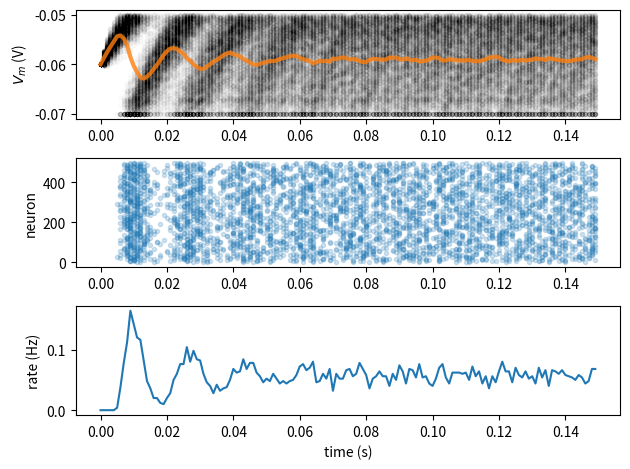

Reproduce this figure in Python.
# Imports
import numpy as np
import matplotlib.pyplot as plt

t_max = 150e-3   # second
dt = 1e-3        # second
tau = 20e-3      # second
el = -60e-3      # milivolt
vr = -70e-3      # milivolt
vth = -50e-3     # milivolt
r = 100e6        # ohm
i_mean = 25e-11  # ampere

np.random.seed(2020)

# Initialize t_range, step_end, n, v_n, i and nbins
# Initialize step_end, t_range, n, v_n and i
t_range = np.arange(0, t_max, dt)
step_end = len(t_range)
n = 500
v_n = el * np.ones([n, step_end])
i = i_mean * (1 + 0.1 * (t_max / dt)**(0.5) * (2 * np.random.random([n, step_end]) - 1))

# Initialize spikes and spikes_n
spikes = {j: [] for j in range(n)}
spikes_n = np.zeros([step_end])

# Loop over time steps
for step, t in enumerate(t_range):

  # Skip first iteration
  if step == 0:
    continue

  # Compute v_n
  v_n[:, step] = v_n[:, step - 1] + (dt / tau) * (el - v_n[:, step - 1] + r*i[:, step])

  # Loop over simulations
  for j in range(n):

    # Check if voltage above threshold
    if v_n[j, step] >= vth:

      # Reset to reset voltage
      v_n[j, step] = vr

      # Add this spike time
      spikes[j] += [t]

      # Add spike count to this step
      spikes_n[step] += 1

# Collect mean Vm and mean spiking rate
v_mean = np.mean(v_n, axis=0)
spikes_mean =  spikes_n / n

# Initialize the figure
plt.figure()

# Plot simulations and sample mean
ax1 = plt.subplot(3, 1, 1)
for j in range(n):
  plt.scatter(t_range, v_n[j], color="k", marker=".", alpha=0.01)
plt.plot(t_range, v_mean, 'C1', alpha=0.8, linewidth=3)
plt.ylabel('$V_m$ (V)')

# Plot spikes
plt.subplot(3, 1, 2, sharex=ax1)
# for each neuron j: collect spike times and plot them at height j
for j in range(n):
  times = np.array(spikes[j])
  plt.scatter(times,j*np.ones_like(times), color="C0", marker=".", alpha=0.2)

plt.ylabel('neuron')

# Plot firing rate
plt.subplot(3, 1, 3, sharex=ax1)
plt.plot(t_range, spikes_mean)
plt.xlabel('time (s)')
plt.ylabel('rate (Hz)')

plt.tight_layout()

plt.show()